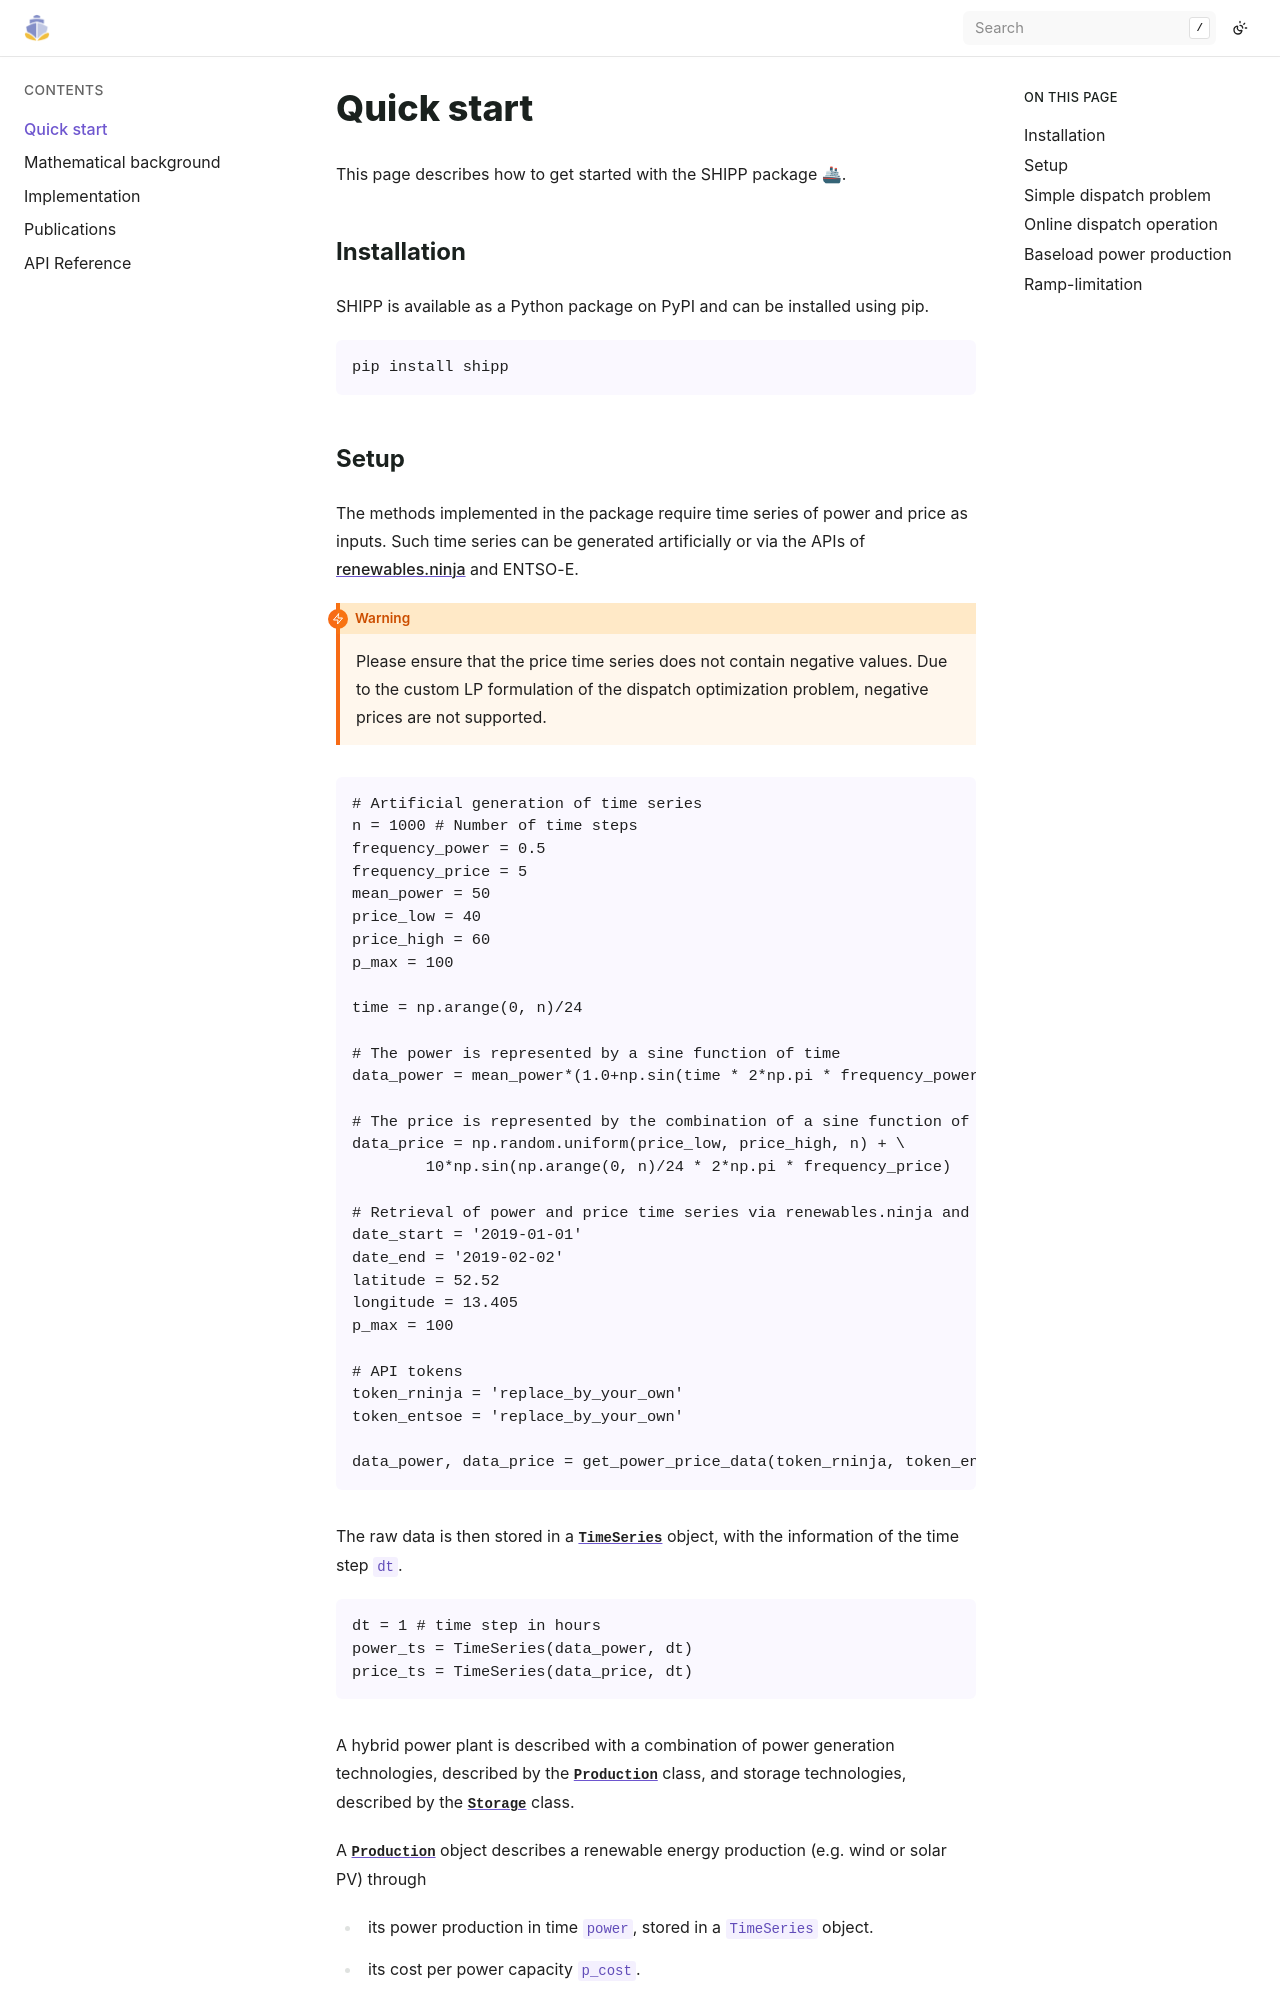

repository: jennaiori/shipp · page: 1_quick_start.html · generator: sphinx

# Quick start

This page describes how to get started with the SHIPP package 🚢. 


## Installation

SHIPP is available as a Python package on PyPI and can be installed using pip.

```shell
pip install shipp
```
